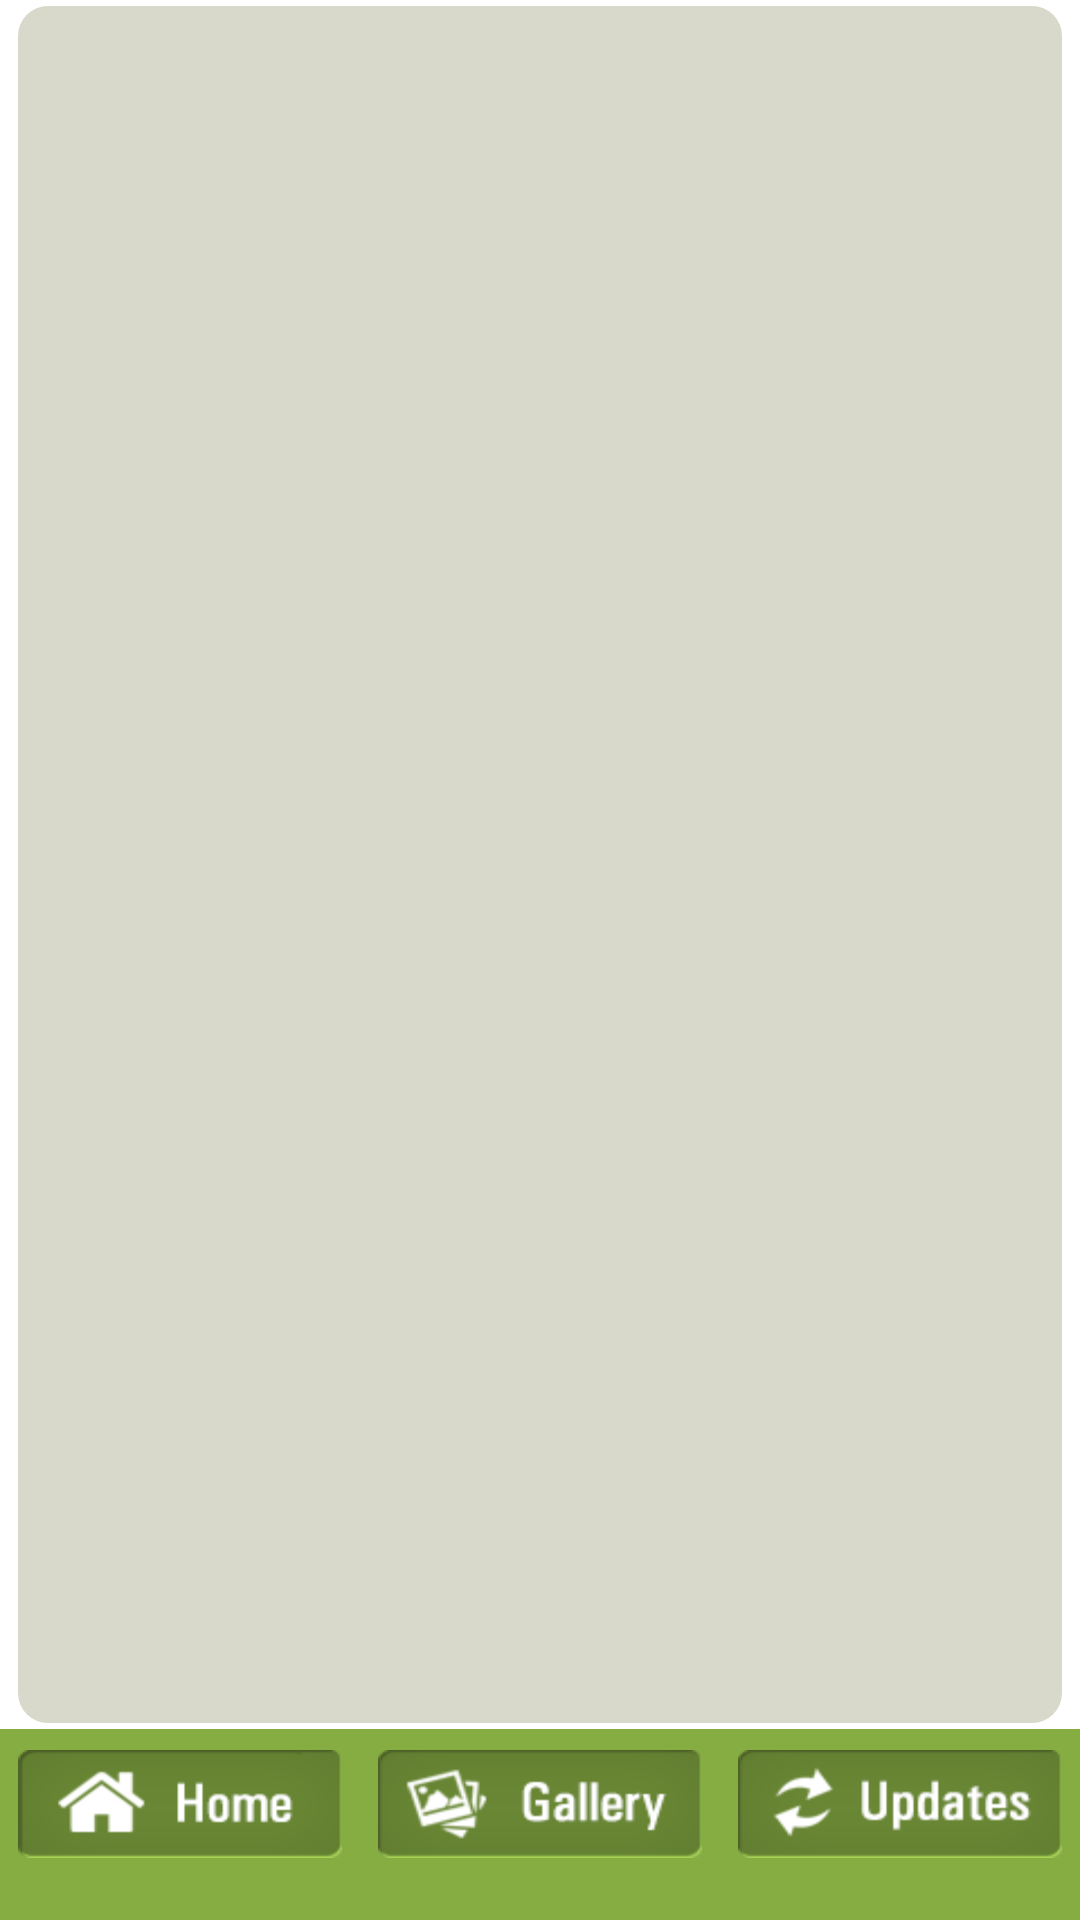

The Android layout XML behind this screen, and the referenced resources:
<!-- AndroidManifest.xml: application theme AppTheme -->
<!-- res/layout/catogeries_list_frag.xml -->
<?xml version="1.0" encoding="utf-8"?>

<LinearLayout xmlns:android="http://schemas.android.com/apk/res/android"
    android:layout_width="match_parent"
    android:layout_height="match_parent"
    android:orientation="vertical"
    android:weightSum="10" >

    <FrameLayout
        android:layout_width="match_parent"
        android:layout_height="0dp" 
        android:layout_weight="9"
        android:layout_marginTop="2dp"
        android:layout_marginLeft="6dp"
        android:layout_marginRight="6dp"
        android:layout_marginBottom="2dp"
        android:background="@drawable/rounded_edge">

        <GridView
            android:id="@+id/gridView_categories"
            android:layout_width="match_parent"
            android:layout_height="match_parent"
            android:numColumns="4" 
            android:horizontalSpacing="1dp"
            android:verticalSpacing="1dp">
        </GridView>

    </FrameLayout>
    
     <FrameLayout
        
        android:layout_width="match_parent"
        android:layout_height="0dp"
        android:layout_gravity="bottom|center_horizontal|fill"
        android:layout_weight="1"
        android:background="#808080" >

        <LinearLayout
            android:layout_width="match_parent"
            android:layout_height="match_parent"
            android:background="#86ad42"
            android:weightSum="3"
             >

            <Button
                
                android:id="@+id/button1"
                android:background="@drawable/btn_ani_home"
                android:layout_width="wrap_content"
                android:layout_height="wrap_content"
                android:layout_weight="1"
                android:layout_marginTop="7dp"
                android:layout_marginLeft="6dp"
                android:layout_marginRight="6dp"
                android:layout_marginBottom="6dp"
                />

            <Button
                
                android:id="@+id/button2"
                android:layout_width="wrap_content"
                android:layout_height="wrap_content"
                android:layout_weight="1"
                android:layout_marginTop="7dp"
                android:layout_marginLeft="6dp"
                android:layout_marginRight="6dp"
                android:layout_marginBottom="6dp"
                android:background="@drawable/btn_ani_gallery" />

            <Button
                android:id="@+id/button3"
                android:layout_width="wrap_content"
                android:layout_height="wrap_content"
                android:layout_marginTop="7dp"
                android:layout_marginLeft="6dp"
                android:layout_marginRight="6dp"
                android:layout_weight="1"
                android:layout_marginBottom="6dp"
                android:background="@drawable/btn_ani_update" />

        </LinearLayout>

    </FrameLayout>


</LinearLayout>
<!-- resources referenced by this layout -->
<resources>
  <!-- drawable btn_ani_gallery (drawable-hdpi) -->
  <selector xmlns:android="http://schemas.android.com/apk/res/android">
      <item android:state_focused="true" android:state_pressed="false" android:drawable="@drawable/btn_gallery_normal" />
      <item android:state_focused="true" android:state_pressed="true" android:drawable="@drawable/btn_glow_gallery" />
      <item android:state_focused="false" android:state_pressed="true" android:drawable="@drawable/btn_glow_gallery" />
      <item android:drawable="@drawable/btn_gallery_normal" />
  </selector>
  <!-- drawable btn_ani_home (drawable-hdpi) -->
  <selector xmlns:android="http://schemas.android.com/apk/res/android">
      <item android:state_focused="true" android:state_pressed="false" android:drawable="@drawable/btn_home_normal" />
      <item android:state_focused="true" android:state_pressed="true" android:drawable="@drawable/btn_glow_home" />
      <item android:state_focused="false" android:state_pressed="true" android:drawable="@drawable/btn_glow_home" />
      <item android:drawable="@drawable/btn_home_normal" />
  </selector>
  <!-- drawable btn_ani_update (drawable-hdpi) -->
  <selector xmlns:android="http://schemas.android.com/apk/res/android">
      <item android:state_focused="true" android:state_pressed="false" android:drawable="@drawable/btn_updates_normal" />
      <item android:state_focused="true" android:state_pressed="true" android:drawable="@drawable/btn_glow_update" />
      <item android:state_focused="false" android:state_pressed="true" android:drawable="@drawable/btn_glow_update" />
      <item android:drawable="@drawable/btn_updates_normal" />
  </selector>
  <!-- drawable rounded_edge (drawable-hdpi) -->
  <?xml version="1.0" encoding="utf-8"?>
  
  <shape xmlns:android="http://schemas.android.com/apk/res/android" 
      android:shape="rectangle">
      <solid android:color="#d8d9ca"/>
      <corners android:radius="10dip"/>
      
       
  
  </shape>
  <style name="AppTheme" parent="AppBaseTheme">
          
      </style>
  <!-- drawable btn_gallery_normal: png bitmap (drawable-hdpi, 5609 bytes) -->
  <!-- drawable btn_glow_gallery (drawable-hdpi) -->
  <?xml version="1.0" encoding="utf-8"?>
  
  <layer-list xmlns:android="http://schemas.android.com/apk/res/android" >
      <item>
          <bitmap android:src="@drawable/btn_gallery_mo"/>
      </item>
      <item>
          <shape xmlns:android="http://schemas.android.com/apk/res/android">
            
          </shape>
      </item>
  </layer-list>
  <!-- drawable btn_home_normal: png bitmap (drawable-hdpi, 4452 bytes) -->
  <!-- drawable btn_glow_home (drawable-hdpi) -->
  <?xml version="1.0" encoding="utf-8"?>
  
  <layer-list xmlns:android="http://schemas.android.com/apk/res/android" >
      <item>
          <bitmap android:src="@drawable/btn_home_mo"/>
      </item>
      <item>
          <shape xmlns:android="http://schemas.android.com/apk/res/android">
            
          </shape>
      </item>
  </layer-list>
  <!-- drawable btn_updates_normal: png bitmap (drawable-hdpi, 4853 bytes) -->
  <!-- drawable btn_glow_update (drawable-hdpi) -->
  <?xml version="1.0" encoding="utf-8"?>
  
  <layer-list xmlns:android="http://schemas.android.com/apk/res/android" >
      <item>
          <bitmap android:src="@drawable/btn_updates_mo"/>
      </item>
      <item>
          <shape xmlns:android="http://schemas.android.com/apk/res/android">
            
          </shape>
      </item>
  </layer-list>
  <style name="AppBaseTheme" parent="android:Theme.Light">
          
      </style>
  <!-- drawable btn_gallery_mo: png bitmap (drawable-hdpi, 5398 bytes) -->
  <!-- drawable btn_home_mo: png bitmap (drawable-hdpi, 4319 bytes) -->
  <!-- drawable btn_updates_mo: png bitmap (drawable-hdpi, 4758 bytes) -->
</resources>
